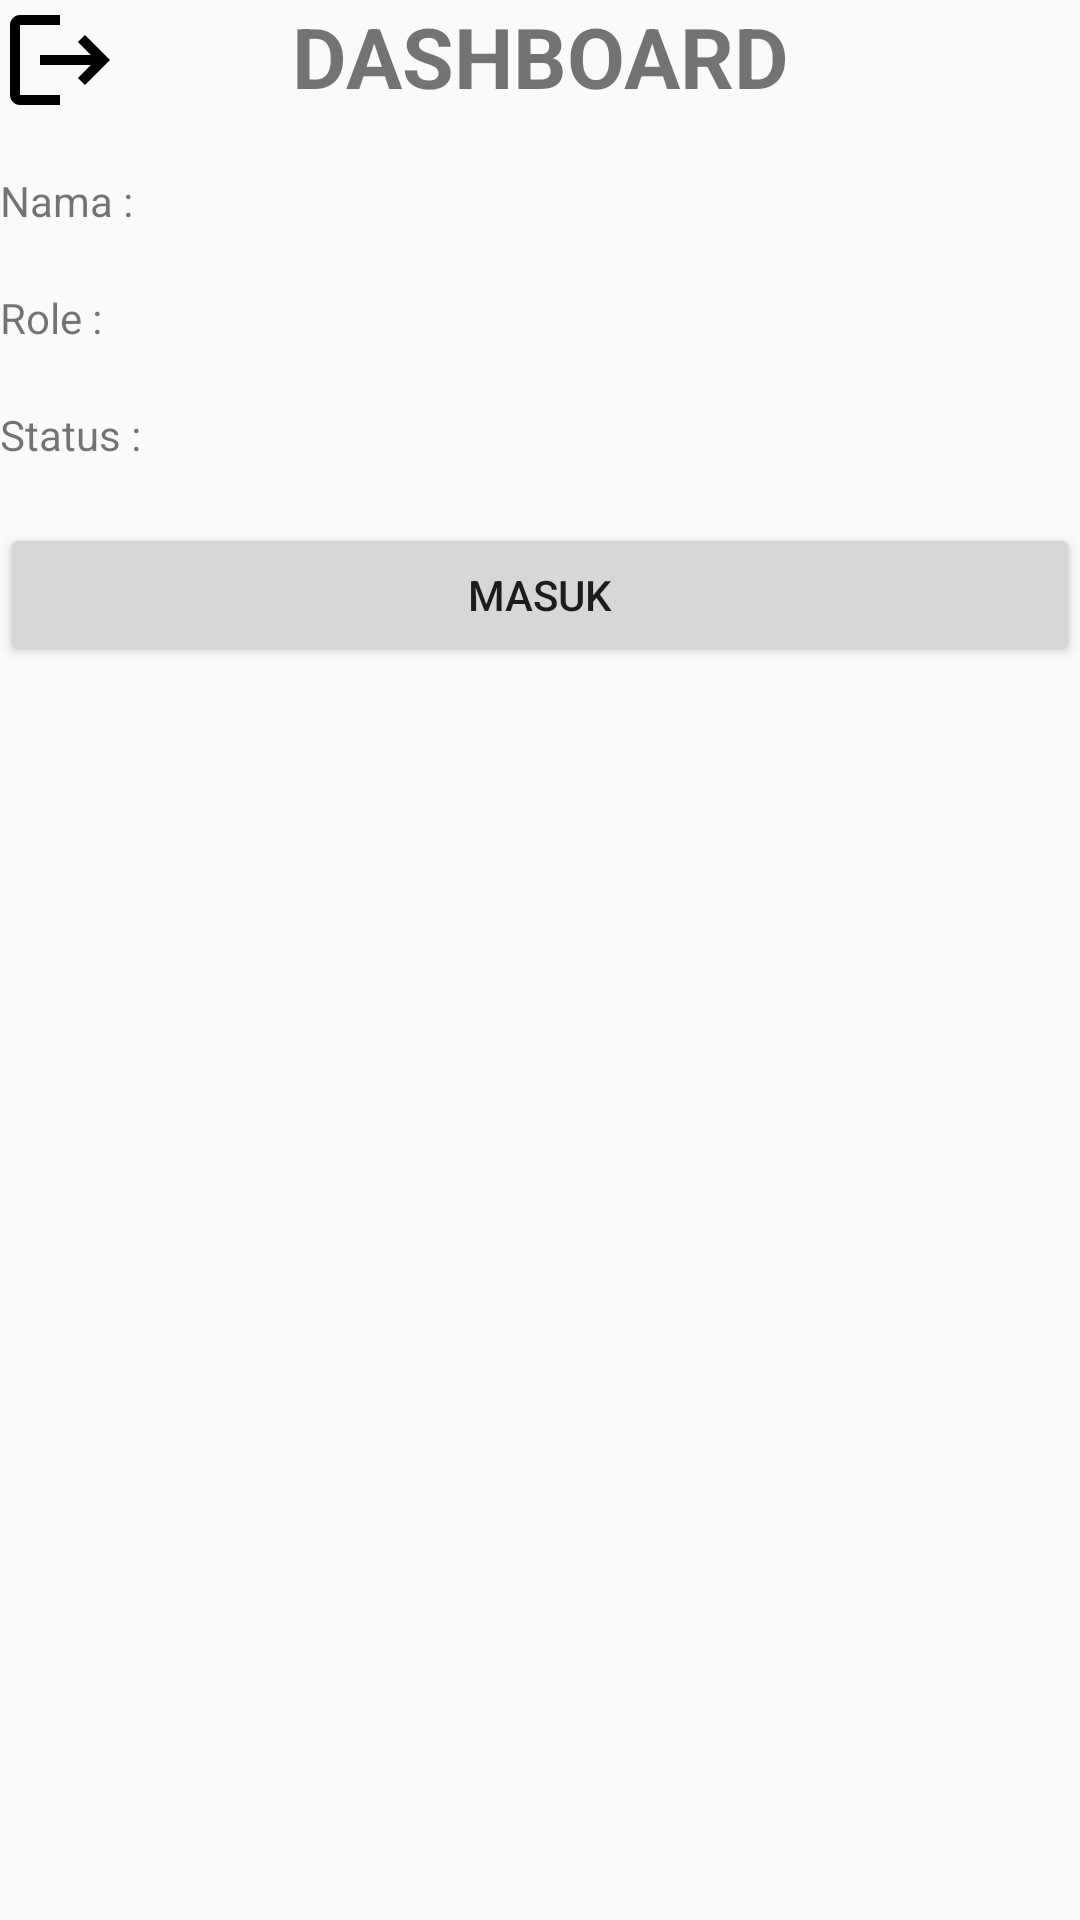

The Android layout XML behind this screen, and the referenced resources:
<!-- AndroidManifest.xml: application theme Theme.PBPKelompok -->
<!-- res/layout/activity_main.xml -->
<?xml version="1.0" encoding="utf-8"?>
<RelativeLayout
    xmlns:android="http://schemas.android.com/apk/res/android"
    xmlns:app="http://schemas.android.com/apk/res-auto"
    xmlns:tools="http://schemas.android.com/tools"
    android:layout_width="match_parent"
    android:layout_height="match_parent"
    tools:context=".MainActivity"
    android:layout_margin="20dp">
    <Button
        android:id="@+id/btnKeluar"
        android:layout_width="40dp"
        android:layout_height="40dp"
        android:background="@drawable/baseline_logout_24" />

    <LinearLayout
        android:id="@+id/llDashboard"
        android:layout_width="match_parent"
        android:layout_height="wrap_content">
        <TextView
            android:layout_width="match_parent"
            android:layout_height="wrap_content"
            android:text="DASHBOARD"
            android:layout_gravity="center"
            android:textSize="28sp"
            android:textStyle="bold"
            android:gravity="center"/>
    </LinearLayout>

    <LinearLayout
        android:id="@+id/LLUserData"
        android:layout_width="match_parent"
        android:layout_height="wrap_content"
        android:orientation="vertical"
        android:layout_below="@+id/llDashboard">

        <TextView
            android:id="@+id/tvNama"
            android:layout_width="match_parent"
            android:layout_height="wrap_content"
            android:text="Nama : "
            android:layout_below="@id/llDashboard"
            android:layout_marginTop="20dp">
        </TextView>
        <TextView
            android:id="@+id/tvRole"
            android:layout_width="match_parent"
            android:layout_height="wrap_content"
            android:text="Role : "
            android:layout_below="@id/llDashboard"
            android:layout_marginTop="20dp"
            >
        </TextView>
        <TextView
            android:id="@+id/tvStatus"
            android:layout_width="match_parent"
            android:layout_height="wrap_content"
            android:text="Status : "
            android:layout_below="@id/llDashboard"
            android:layout_marginTop="20dp">
        </TextView>
    </LinearLayout>

    <Button
        android:layout_width="match_parent"
        android:layout_height="wrap_content"
        android:text="Masuk"
        android:layout_below="@+id/LLUserData"
        android:layout_marginTop="20dp">

    </Button>


</RelativeLayout>
<!-- resources referenced by this layout -->
<resources>
  <!-- drawable baseline_logout_24 (drawable) -->
  <vector android:autoMirrored="true" android:height="10dp"
      android:tint="#000000" android:viewportHeight="24"
      android:viewportWidth="24" android:width="24dp" xmlns:android="http://schemas.android.com/apk/res/android">
      <path android:fillColor="@android:color/white" android:pathData="M17,7l-1.41,1.41L18.17,11H8v2h10.17l-2.58,2.58L17,17l5,-5zM4,5h8V3H4c-1.1,0 -2,0.9 -2,2v14c0,1.1 0.9,2 2,2h8v-2H4V5z"/>
  </vector>
  <style name="Theme.PBPKelompok" parent="Base.Theme.PBPKelompok" />
  <style name="Base.Theme.PBPKelompok" parent="Theme.AppCompat.Light.DarkActionBar">
          <item name="color">@color/white</item>
          <item name="colorAccent">@color/black</item>
          <item name="colorPrimary">@color/primary</item>
          <item name="colorSecondary">@color/secondaryPrimary</item>
          <item name="colorPrimaryDark">@color/grey</item>
          <item name="colorSecondaryVariant" />
      </style>
  <color name="white">#FFFFFF</color>
  <color name="black">#000000</color>
  <color name="primary">#E5C628</color>
  <color name="secondaryPrimary">#F9E377</color>
  <color name="grey">#7E7E7E</color>
</resources>
